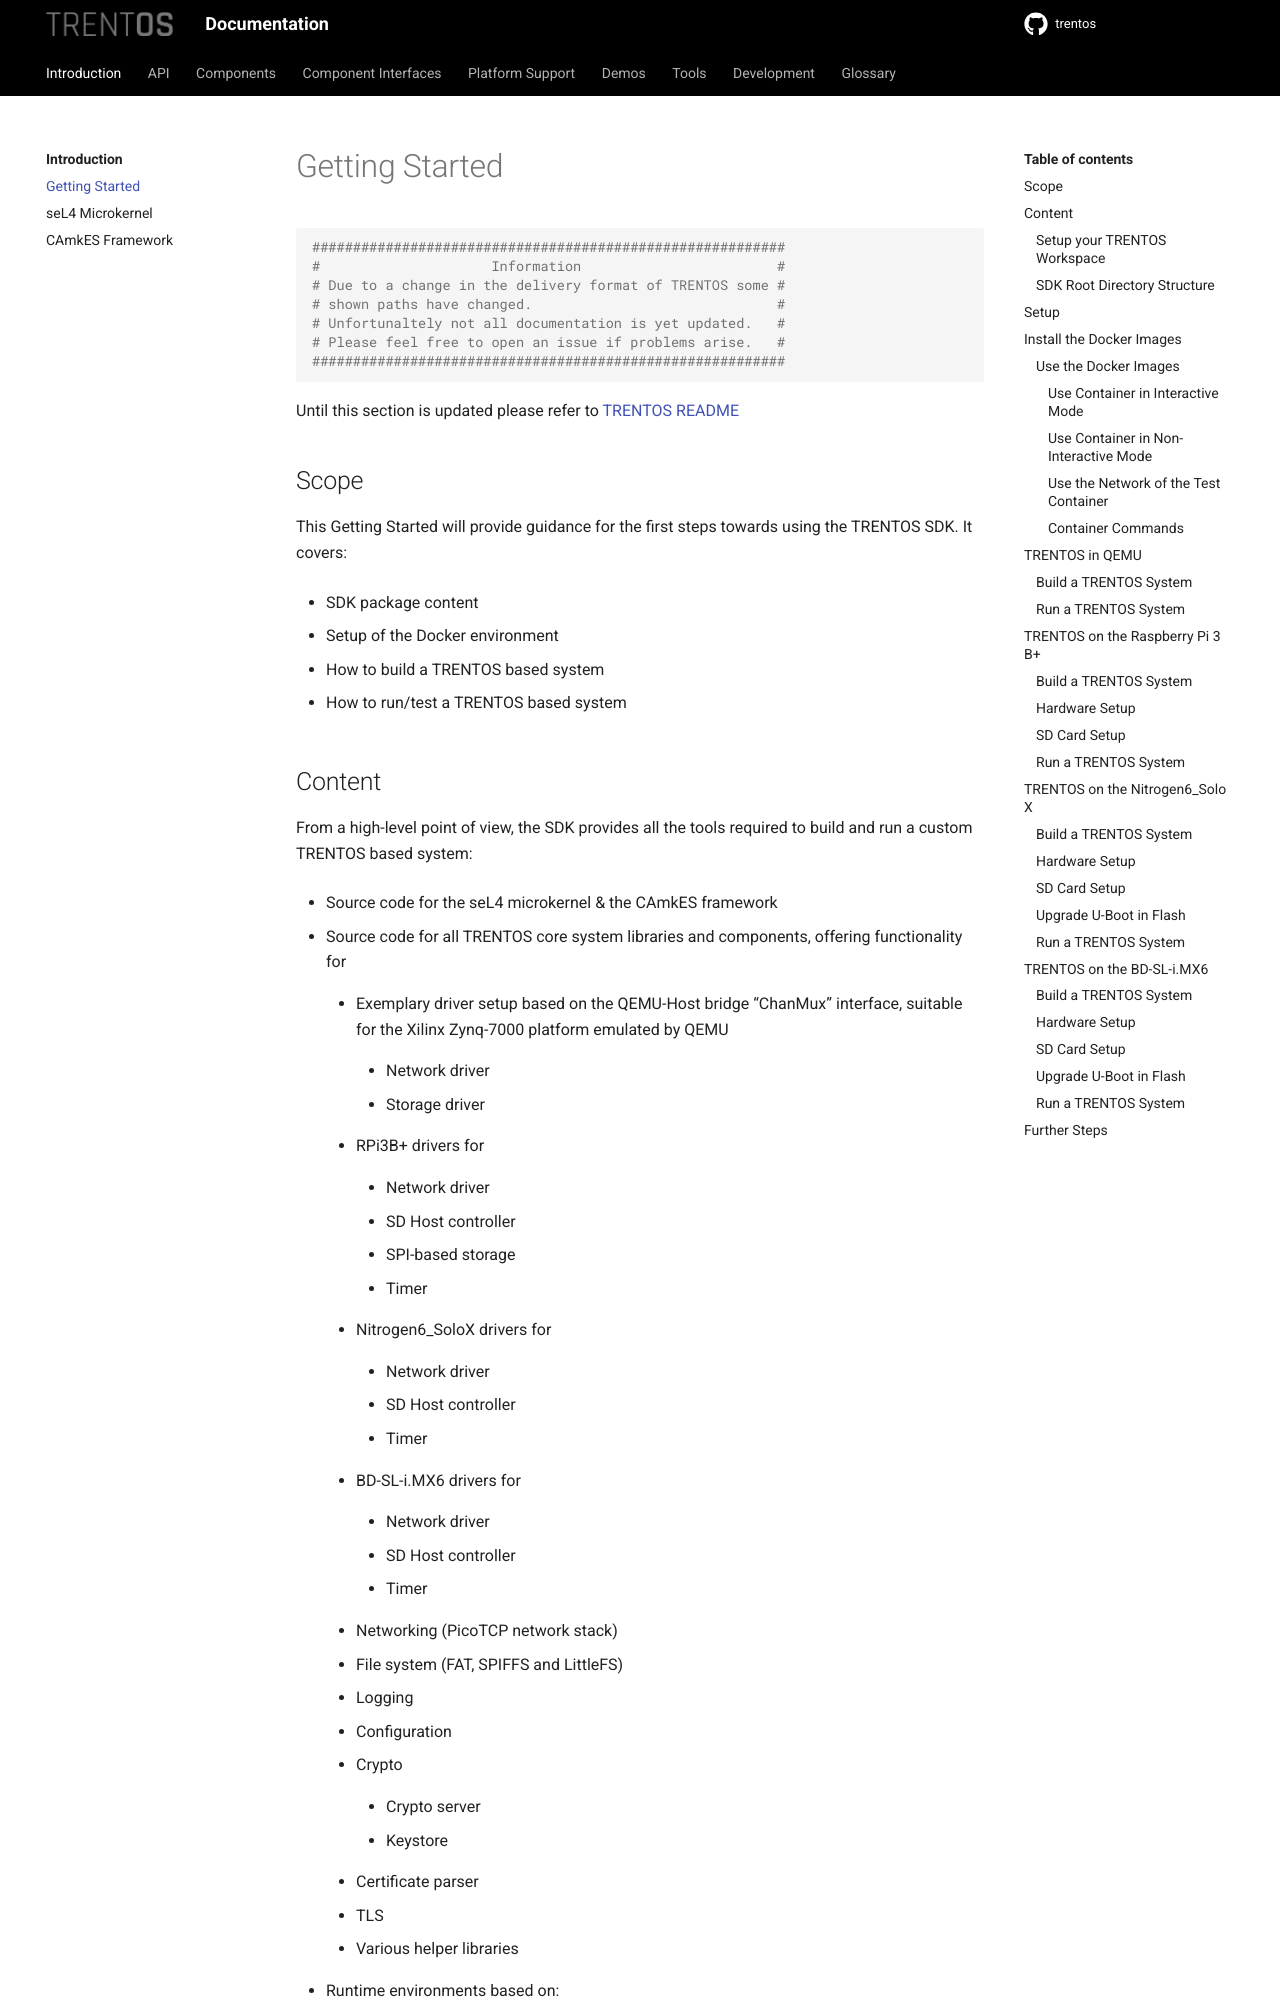

repository: TRENT-OS/trentos · page: introduction/getting-started.html · generator: sphinx

# Getting Started

```
##########################################################
#                     Information                        #
# Due to a change in the delivery format of TRENTOS some # 
# shown paths have changed.                              #
# Unfortunaltely not all documentation is yet updated.   #
# Please feel free to open an issue if problems arise.   #
##########################################################
```

Until this section is updated please refer to [TRENTOS README](https://github.com/TRENT-OS/trentos/blob/integration/README.md)


## Scope

This Getting Started will provide guidance for the first steps
towards using the TRENTOS SDK. It covers:

- SDK package content

- Setup of the Docker environment

- How to build a TRENTOS based system

- How to run/test a TRENTOS based system

## Content

From a high-level point of view, the SDK provides all the tools required
to build and run a custom TRENTOS based system:

- Source code for the seL4 microkernel & the CAmkES framework

- Source code for all TRENTOS core system libraries and components,
    offering functionality for

  - Exemplary driver setup based on the QEMU-Host bridge \"ChanMux\"
        interface, suitable for the Xilinx Zynq-7000 platform emulated
        by QEMU

    - Network driver

    - Storage driver

  - RPi3B+ drivers for

    - Network driver

    - SD Host controller

    - SPI-based storage

    - Timer

  - Nitrogen6_SoloX drivers for

    - Network driver

    - SD Host controller

    - Timer

  - BD-SL-i.MX6 drivers for

    - Network driver

    - SD Host controller

    - Timer

  - Networking (PicoTCP network stack)

  - File system (FAT, SPIFFS and LittleFS)

  - Logging

  - Configuration

  - Crypto

    - Crypto server

    - Keystore

  - Certificate parser

  - TLS

  - Various helper libraries

- Runtime environments based on:

  - Emulated hardware

    - QEMU (emulating the Zynq-7000 hardware platform)

    - Proxy application (both in source code and binary form)
            providing the required network and storage backends

  - Physical hardware

    - RPi3B+

    - Nitrogen6_SoloX

    - BD-SL-i.MX6

- Firmware and bootloader files for the:

  - RPi3B+

  - Nitrogen6_SoloX

  - BD-SL-i.MX6

- Scripts for building and running, that can be used as a foundation
    for custom projects

- Docker-based working environment containing a Linux system that
    provides all tools required for

  - Development (e.g. compiler toolchain for ARM) and

  - Testing (e.g. QEMU)

- Documentation

  - TRENTOS Getting Started

  - TRENTOS Handbook

  - TRENTOS API Doxygen documentation

- Demos

  - Demo Hello World (print \"hello world!\" message)

  - Demo IoT App (IoT use case that uses most of the components and
        APIs)

  - Demo Network Filter (network filter use case utilizing two
        network ports)

  - Demo TLS API (showcasing the TLS API by retrieving an HTTPS web
        page)
